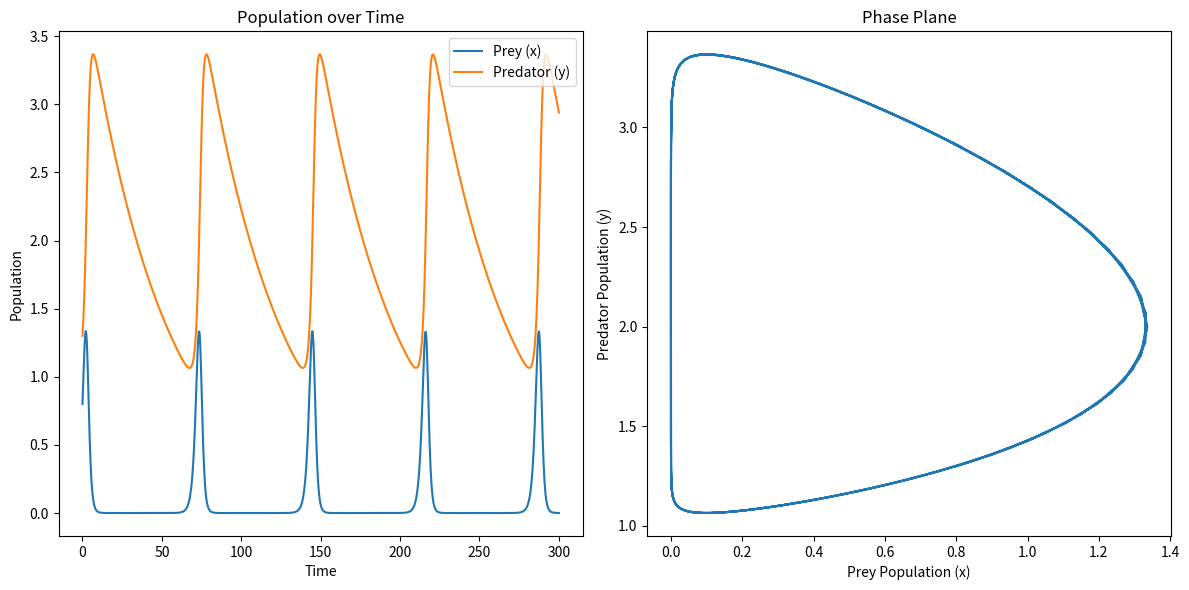

Source code (Python):
import numpy as np
from scipy.integrate import odeint
import matplotlib.pyplot as plt

# Define the Lotka-Volterra model
def prey_predator(state, t, a, b, c, d):
    x, y = state
    dxdt = a*x - b*x*y
    dydt = c*x*y - d*y
    return [dxdt, dydt]

# Set parameters
a, b, c, d = 1.2, 0.6, 0.2, 0.02
t_span = [0, 300]
initial_state = [0.8, 1.3]

# Create time points
t = np.linspace(t_span[0], t_span[1], 1000)

# Solve ODE
solution = odeint(prey_predator, initial_state, t, args=(a, b, c, d))

# Extract x and y values
x, y = solution.T

# Plot the results
plt.figure(figsize=(12, 6))

# Population over time
plt.subplot(1, 2, 1)
plt.plot(t, x, label='Prey (x)')
plt.plot(t, y, label='Predator (y)')
plt.xlabel('Time')
plt.ylabel('Population')
plt.title('Population over Time')
plt.legend()

# Phase plane
plt.subplot(1, 2, 2)
plt.plot(x, y)
plt.xlabel('Prey Population (x)')
plt.ylabel('Predator Population (y)')
plt.title('Phase Plane')

plt.tight_layout()
plt.show()

# Print some statistics
print(f"Max prey population: {max(x):.2f}")
print(f"Max predator population: {max(y):.2f}")
print(f"Min prey population: {min(x):.2f}")
print(f"Min predator population: {min(y):.2f}")


# dx = ax-bxy
# dy = cxy-dy

# dx/x = a-by
# dy/y = cx - d

# dx(cx-d)/x = dy(a-by)/y
# (c-d/x)dx = (a/y-b)dy
# cx-dlnx = alny - by

